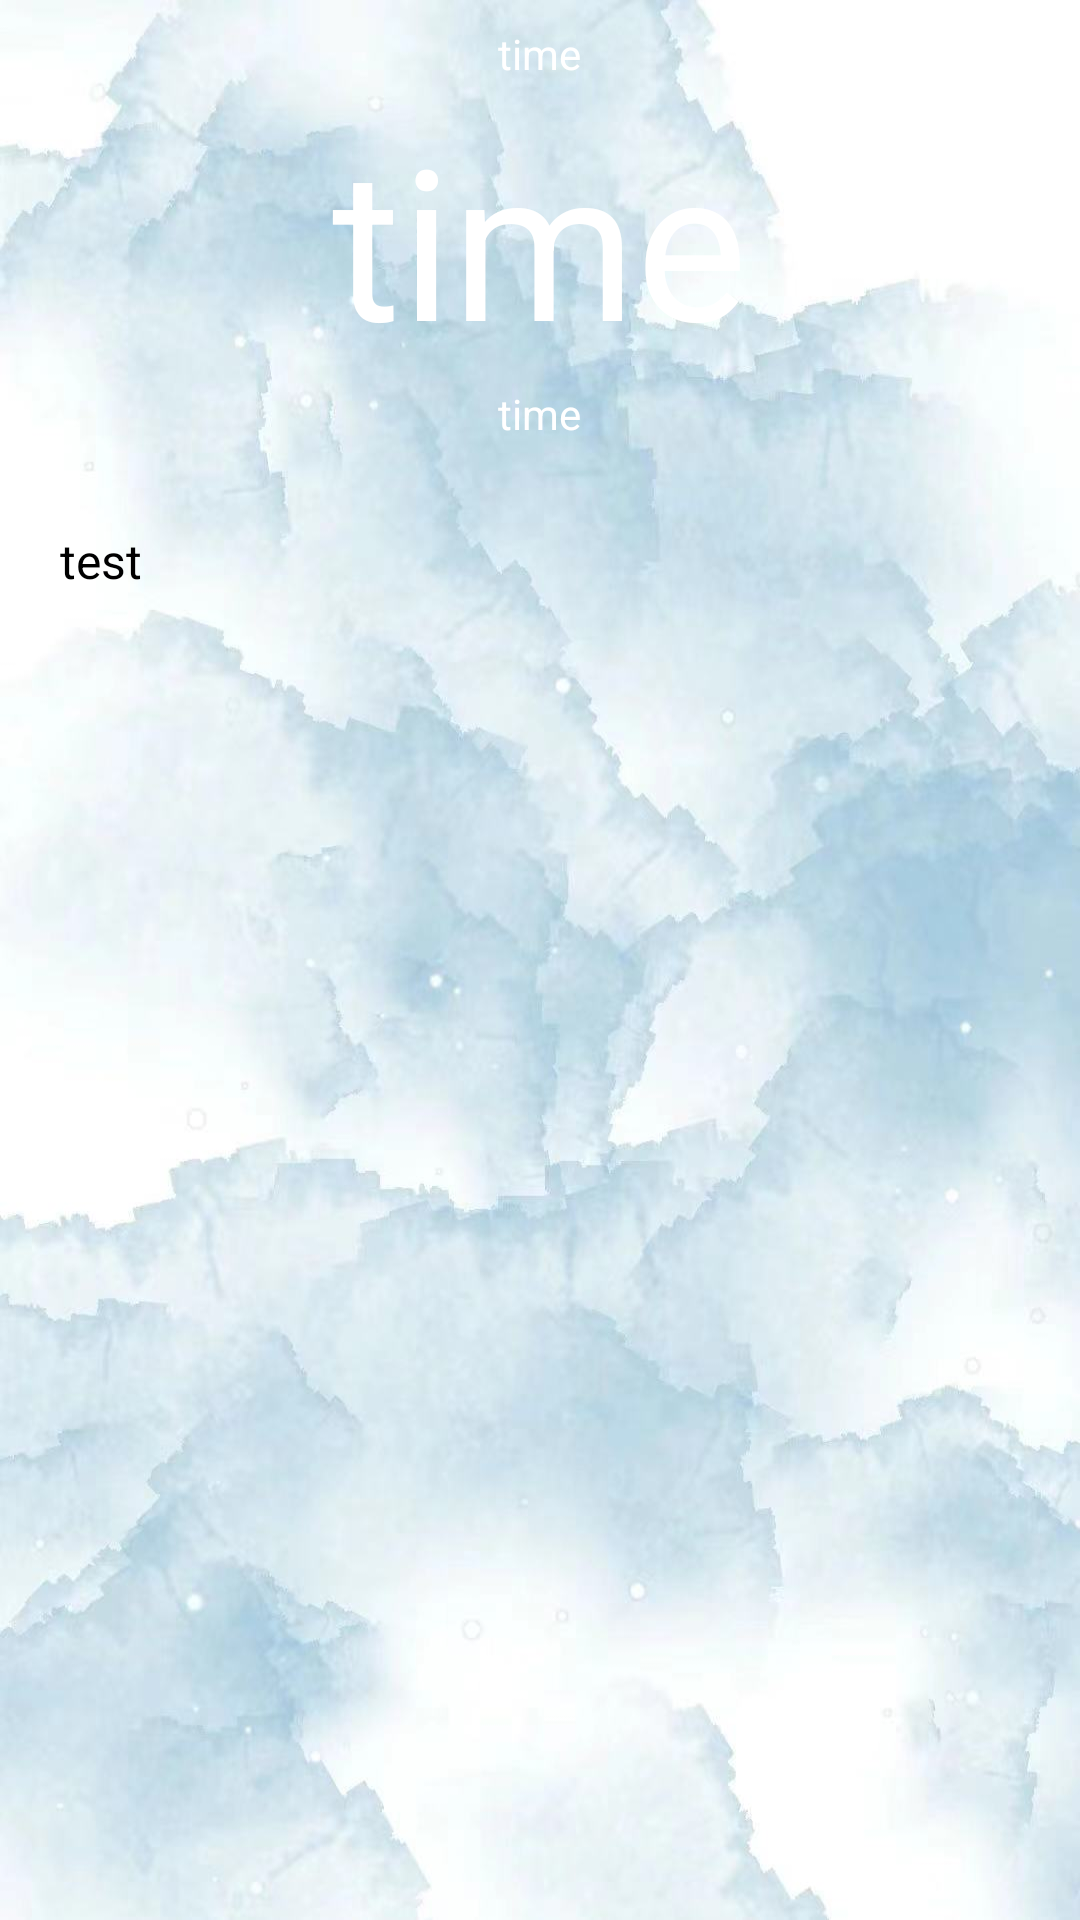

Here is an Android app screen rendered from its layout file. Give the layout XML and the strings, colors and styles it references.
<!-- AndroidManifest.xml: application theme Theme.Memo -->
<!-- res/layout/activity_diary.xml -->
<?xml version="1.0" encoding="utf-8"?>
<android.widget.LinearLayout xmlns:android="http://schemas.android.com/apk/res/android"
    xmlns:app="http://schemas.android.com/apk/res-auto"
    xmlns:tools="http://schemas.android.com/tools"
    android:layout_width="match_parent"
    android:layout_height="match_parent"
    android:baselineAligned="false"
    android:background="@drawable/h3"
    android:orientation="vertical"
    tools:context=".DiaryActivity">

    <LinearLayout

        android:orientation="vertical"
        android:layout_width="match_parent"
        android:layout_height="161dp">

        <LinearLayout
            android:layout_width="261dp"
            android:layout_height="33dp"
            android:layout_gravity="center_horizontal">

            <TextView
                android:textColor="@color/white"
                android:id="@+id/year"
                android:layout_width="match_parent"
                android:layout_height="match_parent"
                android:gravity="center"
                android:paddingTop="3dp"
                android:text="time">

            </TextView>

        </LinearLayout>

        <LinearLayout
            android:layout_width="261dp"
            android:layout_height="wrap_content"
            android:layout_gravity="center_horizontal">

            <TextView
                android:id="@+id/day"
                android:layout_width="match_parent"
                android:layout_height="match_parent"
                android:gravity="center"
                android:text="time"
                android:textColor="@color/white"
                android:textSize="70dp">

            </TextView>

        </LinearLayout>

        <LinearLayout
            android:layout_width="261dp"
            android:layout_height="24dp"
            android:layout_gravity="center_horizontal">

            <TextView
                android:textColor="@color/white"
                android:id="@+id/time"
                android:text="time"
                android:gravity="center"
                android:layout_width="match_parent"
                android:layout_height="match_parent">

            </TextView>

        </LinearLayout>
    </LinearLayout>

    <LinearLayout
        android:layout_width="match_parent"
        android:layout_height="500dp"
        android:orientation="vertical"
        app:layout_constraintBottom_toBottomOf="parent"
        app:layout_constraintEnd_toEndOf="parent"
        app:layout_constraintStart_toStartOf="parent"
        app:layout_constraintTop_toTopOf="parent"
        app:layout_constraintVertical_bias="0.126">


        <TextView
            android:id="@+id/read"
            android:layout_width="match_parent"
            android:layout_height="match_parent"
            android:gravity="fill_horizontal"
            android:paddingLeft="20dp"
            android:paddingTop="15dp"
            android:paddingRight="20dp"
            android:text="test"
            android:textColor="@color/black"
            android:textSize="16sp" />

    </LinearLayout>

    <LinearLayout
        android:layout_width="match_parent"
        android:layout_height="43dp"
        android:background="#87cefa"
        android:orientation="horizontal">

        <ImageButton
            android:layout_width="24dp"
            android:layout_height="23dp"
            android:layout_gravity="center_vertical"
            android:layout_marginLeft="30dp"
            android:background="@android:drawable/ic_input_delete"
            android:backgroundTint="@color/white"
            android:contentDescription="delete"
            android:onClick="delete"
            tools:ignore="TouchTargetSizeCheck" />

        <ImageButton
            android:layout_width="24dp"
            android:layout_height="23dp"
            android:layout_gravity="center_vertical"
            android:layout_marginLeft="135dp"
            android:background="@android:drawable/ic_menu_share"
            android:backgroundTint="@color/white"
            android:contentDescription="share"
            android:onClick="share"
            tools:ignore="TouchTargetSizeCheck">

        </ImageButton>


        <ImageButton
            android:layout_width="24dp"
            android:layout_height="23dp"
            android:layout_gravity="center_vertical"
            android:layout_marginLeft="120dp"
            android:background="@android:drawable/ic_media_next"
            android:backgroundTint="@color/white"
            android:contentDescription="change"
            android:onClick="change"
            tools:ignore="TouchTargetSizeCheck" />


    </LinearLayout>


</android.widget.LinearLayout>
<!-- resources referenced by this layout -->
<resources>
  <!-- drawable h3: jpg bitmap (drawable, 81222 bytes) -->
  <style name="Theme.Memo" parent="Base.Theme.Memo" />
  <style name="Base.Theme.Memo" parent="Theme.MaterialComponents.DayNight.DarkActionBar.Bridge">
          
          
      </style>
  <!-- not gathered from this repository: default colours our renderer supplied (Android Studio template values) -->
  <color name="black">#FF000000</color>
  <color name="white">#FFFFFFFF</color>
</resources>
